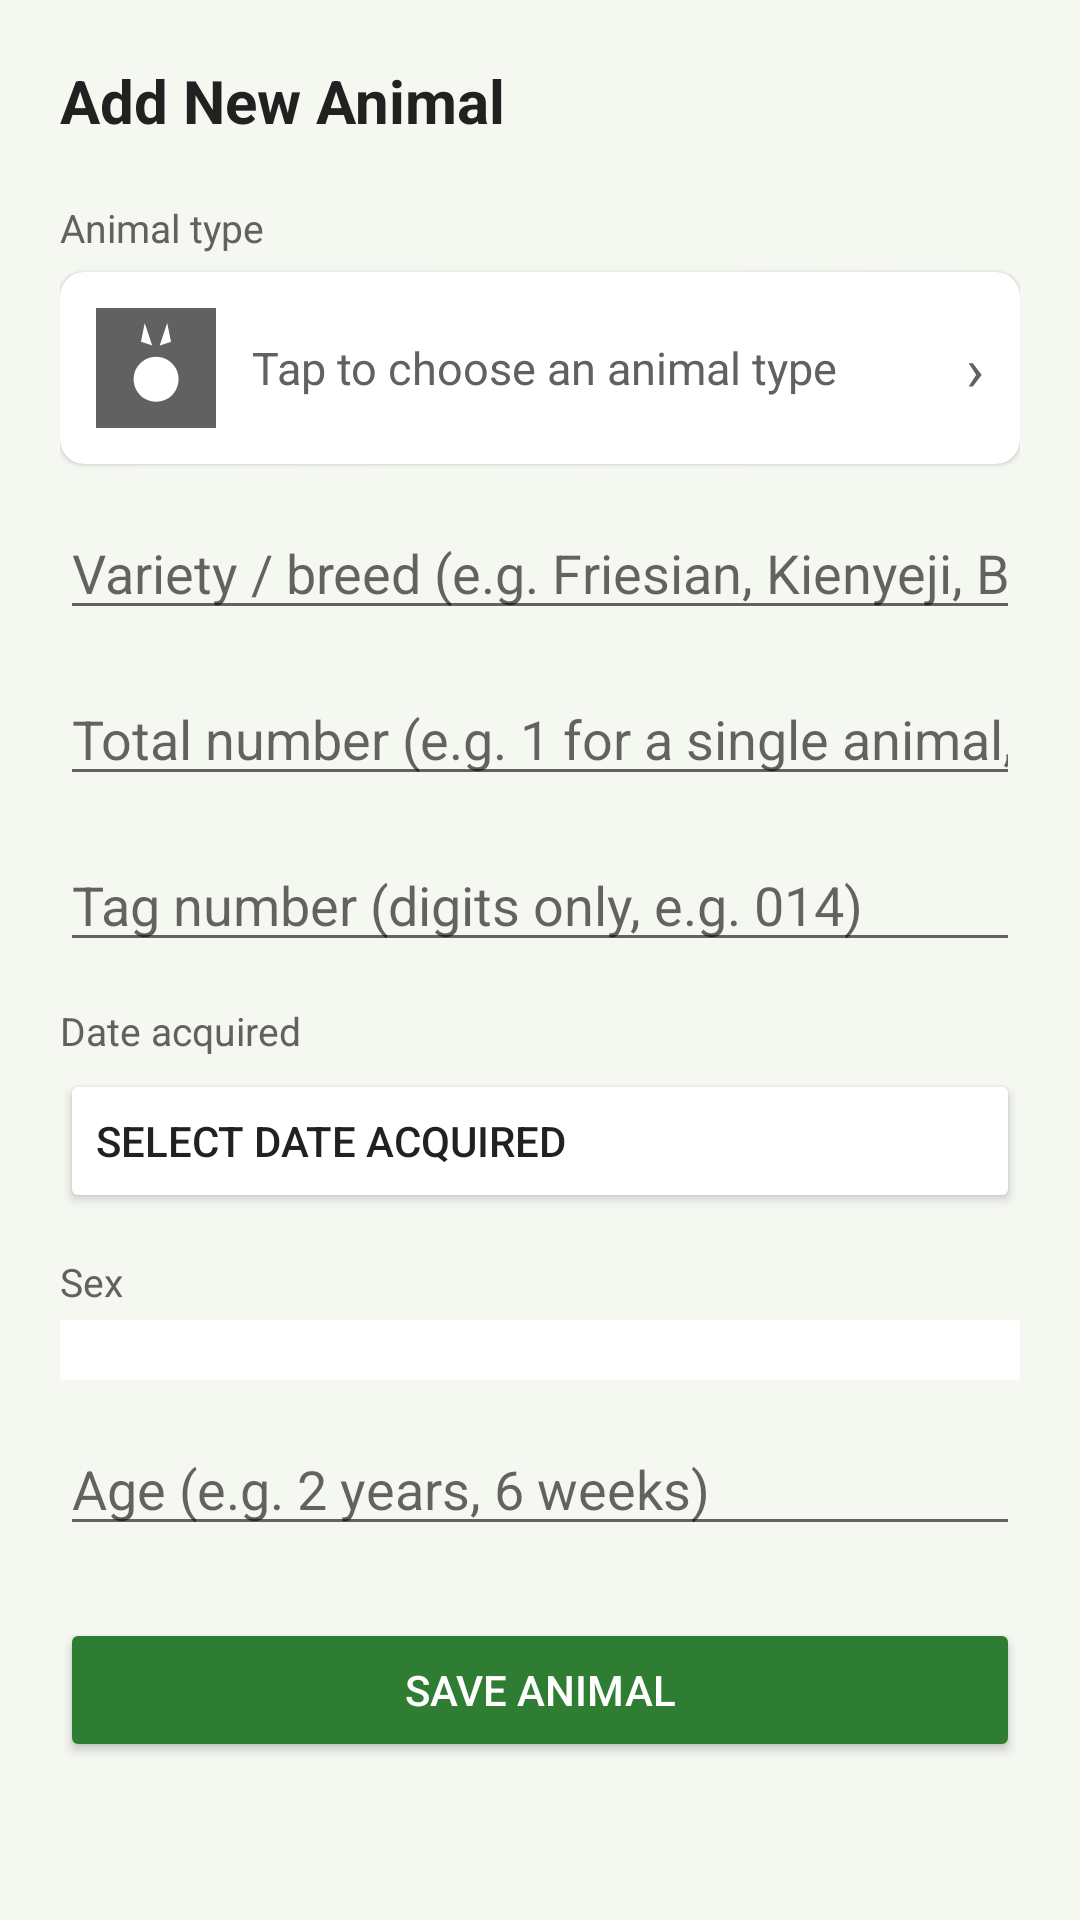

Here is an Android app screen rendered from its layout file. Give the layout XML and the strings, colors and styles it references.
<!-- AndroidManifest.xml: application theme Theme.AnimalManagerApp -->
<!-- res/layout/activity_add_animal.xml -->
<?xml version="1.0" encoding="utf-8"?>
<ScrollView xmlns:android="http://schemas.android.com/apk/res/android"
    android:layout_width="match_parent"
    android:layout_height="match_parent"
    android:background="@color/background_light"
    android:fillViewport="true">

    <LinearLayout
        android:layout_width="match_parent"
        android:layout_height="wrap_content"
        android:orientation="vertical"
        android:padding="20dp">

        <TextView
            android:layout_width="wrap_content"
            android:layout_height="wrap_content"
            android:text="Add New Animal"
            android:textColor="@color/text_primary"
            android:textSize="20sp"
            android:textStyle="bold" />

        <TextView
            android:layout_width="wrap_content"
            android:layout_height="wrap_content"
            android:layout_marginTop="20dp"
            android:text="Animal type"
            android:textColor="@color/text_secondary"
            android:textSize="13sp" />

        <androidx.cardview.widget.CardView
            android:id="@+id/cardSelectType"
            android:layout_width="match_parent"
            android:layout_height="wrap_content"
            android:layout_marginTop="6dp"
            xmlns:app="http://schemas.android.com/apk/res-auto"
            app:cardCornerRadius="8dp"
            app:cardElevation="1dp">

            <LinearLayout
                android:layout_width="match_parent"
                android:layout_height="wrap_content"
                android:gravity="center_vertical"
                android:orientation="horizontal"
                android:padding="12dp">

                <ImageView
                    android:id="@+id/ivSelectedTypeImage"
                    android:layout_width="40dp"
                    android:layout_height="40dp"
                    android:contentDescription="Selected animal type"
                    android:scaleType="centerCrop"
                    android:src="@drawable/ic_cat_other_animal" />

                <TextView
                    android:id="@+id/tvSelectedTypeName"
                    android:layout_width="0dp"
                    android:layout_height="wrap_content"
                    android:layout_marginStart="12dp"
                    android:layout_weight="1"
                    android:text="Tap to choose an animal type"
                    android:textColor="@color/text_secondary"
                    android:textSize="15sp" />

                <TextView
                    android:layout_width="wrap_content"
                    android:layout_height="wrap_content"
                    android:text="›"
                    android:textColor="@color/text_secondary"
                    android:textSize="20sp" />
            </LinearLayout>
        </androidx.cardview.widget.CardView>

        <EditText
            android:id="@+id/etVariety"
            android:layout_width="match_parent"
            android:layout_height="wrap_content"
            android:layout_marginTop="14dp"
            android:hint="Variety / breed (e.g. Friesian, Kienyeji, Boer)"
            android:inputType="textCapWords" />

        <EditText
            android:id="@+id/etQuantity"
            android:layout_width="match_parent"
            android:layout_height="wrap_content"
            android:layout_marginTop="14dp"
            android:hint="Total number (e.g. 1 for a single animal, 50 for a batch)"
            android:inputType="number" />

        <LinearLayout
            android:id="@+id/llPoultryFields"
            android:layout_width="match_parent"
            android:layout_height="wrap_content"
            android:orientation="vertical"
            android:visibility="gone">

            <EditText
                android:id="@+id/etLayingCount"
                android:layout_width="match_parent"
                android:layout_height="wrap_content"
                android:layout_marginTop="14dp"
                android:hint="Number currently laying (optional)"
                android:inputType="number" />

            <EditText
                android:id="@+id/etTraysCollected"
                android:layout_width="match_parent"
                android:layout_height="wrap_content"
                android:layout_marginTop="14dp"
                android:hint="Egg trays collected so far (optional)"
                android:inputType="number" />
        </LinearLayout>

        <EditText
            android:id="@+id/etTagNumber"
            android:layout_width="match_parent"
            android:layout_height="wrap_content"
            android:layout_marginTop="14dp"
            android:hint="Tag number (digits only, e.g. 014)"
            android:inputType="number" />

        <TextView
            android:layout_width="wrap_content"
            android:layout_height="wrap_content"
            android:layout_marginTop="14dp"
            android:text="Date acquired"
            android:textColor="@color/text_secondary"
            android:textSize="13sp" />

        <Button
            android:id="@+id/btnDateAcquired"
            android:layout_width="match_parent"
            android:layout_height="wrap_content"
            android:layout_marginTop="4dp"
            android:backgroundTint="@color/card_white"
            android:gravity="start|center_vertical"
            android:text="Select date acquired"
            android:textColor="@color/text_primary" />

        <TextView
            android:layout_width="wrap_content"
            android:layout_height="wrap_content"
            android:layout_marginTop="14dp"
            android:text="Sex"
            android:textColor="@color/text_secondary"
            android:textSize="13sp" />

        <Spinner
            android:id="@+id/spinnerSex"
            android:layout_width="match_parent"
            android:layout_height="wrap_content"
            android:layout_marginTop="4dp"
            android:background="@color/card_white"
            android:padding="10dp" />

        <EditText
            android:id="@+id/etAge"
            android:layout_width="match_parent"
            android:layout_height="wrap_content"
            android:layout_marginTop="14dp"
            android:hint="Age (e.g. 2 years, 6 weeks)"
            android:inputType="text" />

        <Button
            android:id="@+id/btnSaveAnimal"
            android:layout_width="match_parent"
            android:layout_height="wrap_content"
            android:layout_marginTop="24dp"
            android:backgroundTint="@color/green_primary"
            android:padding="12dp"
            android:text="Save Animal"
            android:textColor="@color/white" />

    </LinearLayout>
</ScrollView>
<!-- resources referenced by this layout -->
<resources>
  <color name="background_light">#F5F7F1</color>
  <color name="card_white">#FFFFFF</color>
  <color name="green_primary">#2E7D32</color>
  <color name="text_primary">#212121</color>
  <color name="text_secondary">#616161</color>
  <color name="white">#FFFFFF</color>
  <!-- drawable ic_cat_other_animal (drawable) -->
  <?xml version="1.0" encoding="utf-8"?>
  <vector xmlns:android="http://schemas.android.com/apk/res/android"
      android:width="64dp" android:height="64dp"
      android:viewportWidth="64" android:viewportHeight="64">
      <path android:fillColor="#616161" android:pathData="M0,0h64v64h-64z" />
      <path android:fillColor="#FFFFFF" android:pathData="M32,26 a12,12 0 1,0 0.1,0 Z" />
      <path android:fillColor="#FFFFFF" android:pathData="M24,18 L26,8 L30,20 Z" />
      <path android:fillColor="#FFFFFF" android:pathData="M40,18 L38,8 L34,20 Z" />
  </vector>
  <style name="Theme.AnimalManagerApp" parent="Theme.MaterialComponents.Light.NoActionBar">
          <item name="colorPrimary">@color/green_primary</item>
          <item name="colorPrimaryDark">@color/green_dark</item>
          <item name="colorAccent">@color/amber_warning</item>
          <item name="android:windowBackground">@color/background_light</item>
          <item name="android:statusBarColor" tools:targetApi="21">@color/green_dark</item>
          <item name="android:forceDarkAllowed" tools:targetApi="29">false</item>
      </style>
  <color name="green_dark">#1B5E20</color>
  <color name="amber_warning">#F9A825</color>
</resources>
